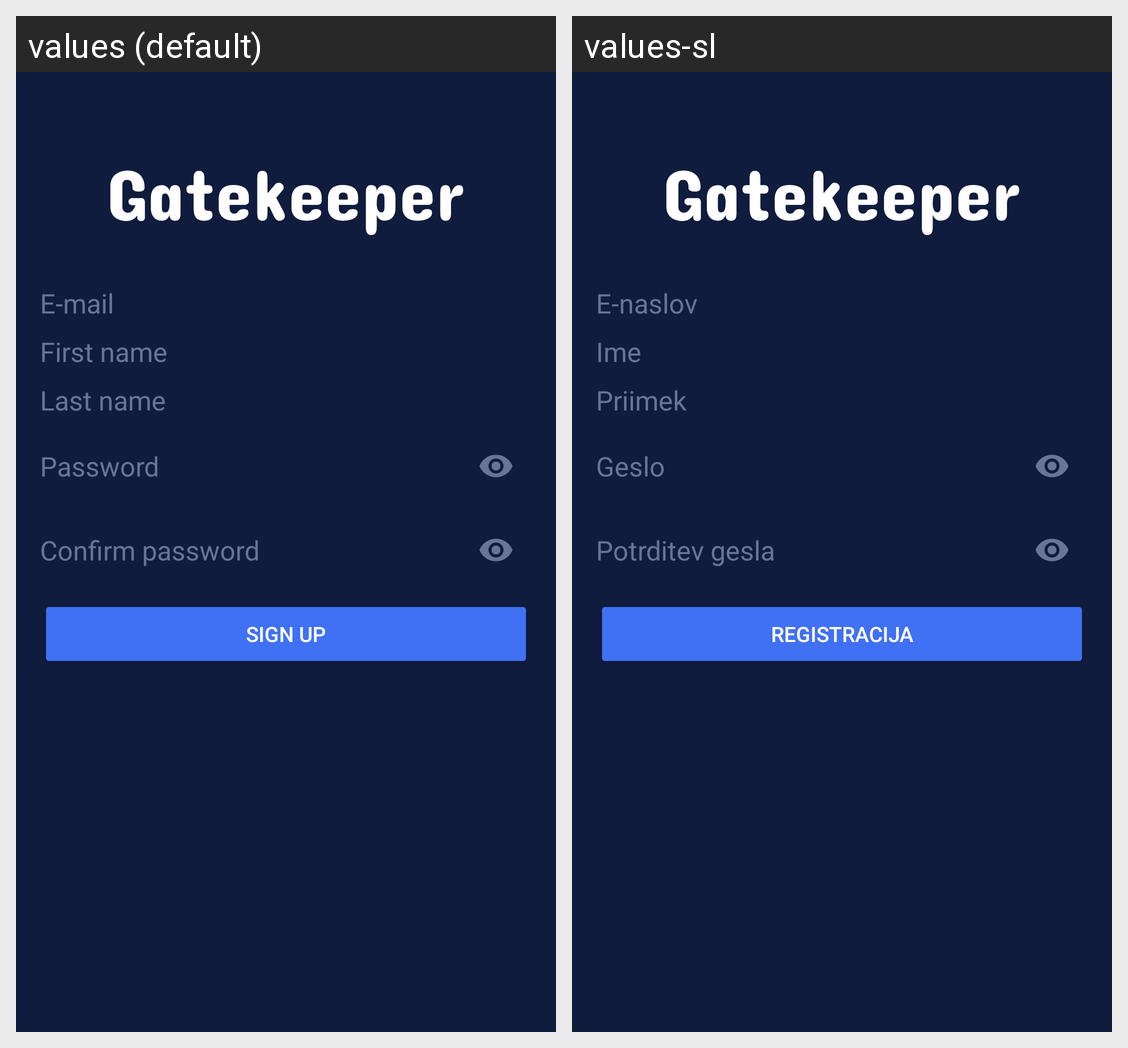

Translations of the strings shown on this Android screen, per locale in the grid:
Android screen res/layout/fragment_sign_up.xml rendered under 2 locales, left to right: values (default), values-sl. Device: Nexus 5 (rendered at 1080×1920; each locale shown at half size, 540×960, under a caption strip naming it); theme AppTheme.
Strings drawn on this screen, with the default value and each locale's value (text and hints the layout hard-codes, and strings that could not be matched under every locale, appear in the picture but are not listed):

hint_email
  values: E-mail
  values-sl: E-naslov

hint_first_name
  values: First name
  values-sl: Ime

hint_last_name
  values: Last name
  values-sl: Priimek

hint_password
  values: Password
  values-sl: Geslo

hint_confirm_password
  values: Confirm password
  values-sl: Potrditev gesla

button_sign_up
  values: Sign up
  values-sl: Registracija
